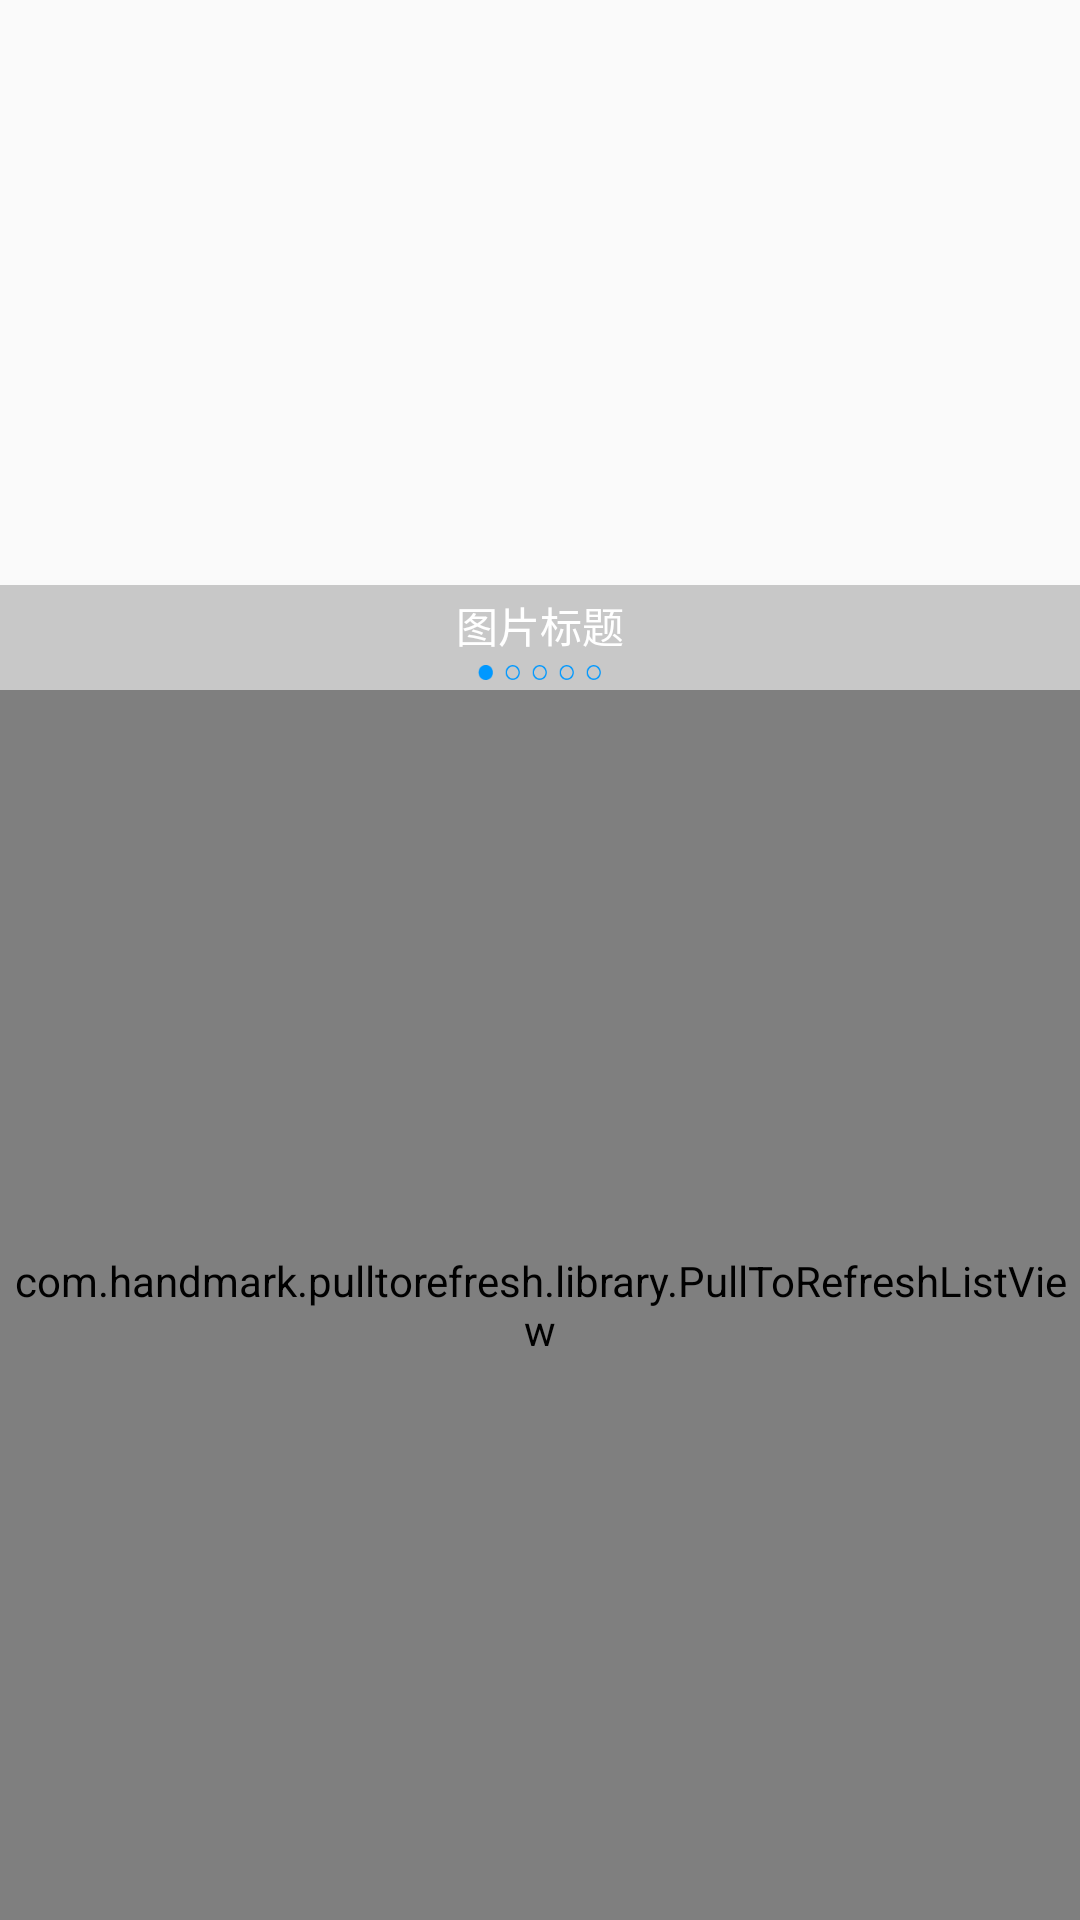

Layout XML and referenced resources for this Android screen:
<!-- AndroidManifest.xml: application theme AppTheme -->
<!-- res/layout/fragment_tab1.xml -->
<FrameLayout xmlns:android="http://schemas.android.com/apk/res/android"
    xmlns:tools="http://schemas.android.com/tools"
    android:layout_width="fill_parent"
    android:layout_height="fill_parent"
    xmlns:ptr="http://schemas.android.com/apk/res-auto"
    tools:context=".MainTab.Tab1Fragment">

    <LinearLayout
        android:orientation="vertical"
        android:layout_width="match_parent"
        android:layout_height="match_parent">

        <FrameLayout
            android:layout_width="match_parent"
            android:layout_height="230dip">
            

            <RelativeLayout
                android:layout_width="match_parent"
                android:layout_height="wrap_content">

                <android.support.v4.view.ViewPager
                    android:id="@+id/vp"
                    android:layout_width="fill_parent"
                    android:layout_height="wrap_content"
                    android:layout_alignParentTop="true"
                    android:layout_alignParentLeft="true"
                    android:layout_alignParentStart="true"
                    android:layout_marginTop="5dp" />

                <LinearLayout
                    android:layout_width="fill_parent"
                    android:layout_height="35dip"
                    android:layout_gravity="bottom"
                    android:background="#33000000"
                    android:gravity="center"
                    android:orientation="vertical"
                    android:layout_alignParentBottom="true"
                    android:layout_alignParentLeft="true"
                    android:layout_alignParentStart="true">

                    <TextView
                        android:id="@+id/title"
                        android:layout_width="wrap_content"
                        android:layout_height="wrap_content"
                        android:text="图片标题"
                        android:textColor="@android:color/white" />

                    <LinearLayout
                        android:layout_width="wrap_content"
                        android:layout_height="wrap_content"
                        android:layout_marginTop="3dip"
                        android:orientation="horizontal" >

                        <View
                            android:id="@+id/dot_0"
                            android:layout_width="5dip"
                            android:layout_height="5dip"
                            android:layout_marginLeft="2dip"
                            android:layout_marginRight="2dip"
                            android:background="@drawable/dot_focused"/>

                        <View
                            android:id="@+id/dot_1"
                            android:layout_width="5dip"
                            android:layout_height="5dip"
                            android:layout_marginLeft="2dip"
                            android:layout_marginRight="2dip"
                            android:background="@drawable/dot_normal"/>
                        <View
                            android:id="@+id/dot_2"
                            android:layout_width="5dip"
                            android:layout_height="5dip"
                            android:layout_marginLeft="2dip"
                            android:layout_marginRight="2dip"
                            android:background="@drawable/dot_normal"/>
                        <View
                            android:id="@+id/dot_3"
                            android:layout_width="5dip"
                            android:layout_height="5dip"
                            android:layout_marginLeft="2dip"
                            android:layout_marginRight="2dip"
                            android:background="@drawable/dot_normal"/>
                        <View
                            android:id="@+id/dot_4"
                            android:layout_width="5dip"
                            android:layout_height="5dip"
                            android:layout_marginLeft="2dip"
                            android:layout_marginRight="2dip"
                            android:background="@drawable/dot_normal"/>


                    </LinearLayout>
                </LinearLayout>
            </RelativeLayout>

        </FrameLayout>

        <LinearLayout
            android:orientation="vertical"
            android:layout_width="match_parent"
            android:layout_height="match_parent"
            android:layout_gravity="center_horizontal|bottom">

            <com.handmark.pulltorefresh.library.PullToRefreshListView
                android:id="@+id/PullFresh"
                android:layout_width="match_parent"
                android:layout_height="match_parent"
                android:layout_gravity="start"
                android:choiceMode="singleChoice"
                android:dividerHeight="1px"
                android:divider="#ff000000"
                android:background="#ffffffff"
                ptr:ptrAnimationStyle="flip"
                android:textColor="@color/ThemeColor"
                android:layout_alignParentTop="true" >
                </com.handmark.pulltorefresh.library.PullToRefreshListView>
        </LinearLayout>
    </LinearLayout>

</FrameLayout>
<!-- resources referenced by this layout -->
<resources>
  <color name="ThemeColor">#0098ff</color>
  <!-- drawable dot_focused: png bitmap (drawable, 352 bytes) -->
  <!-- drawable dot_normal: png bitmap (drawable, 479 bytes) -->
  <style name="AppTheme" parent="Theme.AppCompat.Light.DarkActionBar">
          
          <item name="colorPrimary">#0098ff</item>
          <item name="colorPrimaryDark">#0090ff</item>
          <item name="colorAccent">#ffffff</item>
          <item name="android:editTextColor">#ffffff</item>
      </style>
</resources>
